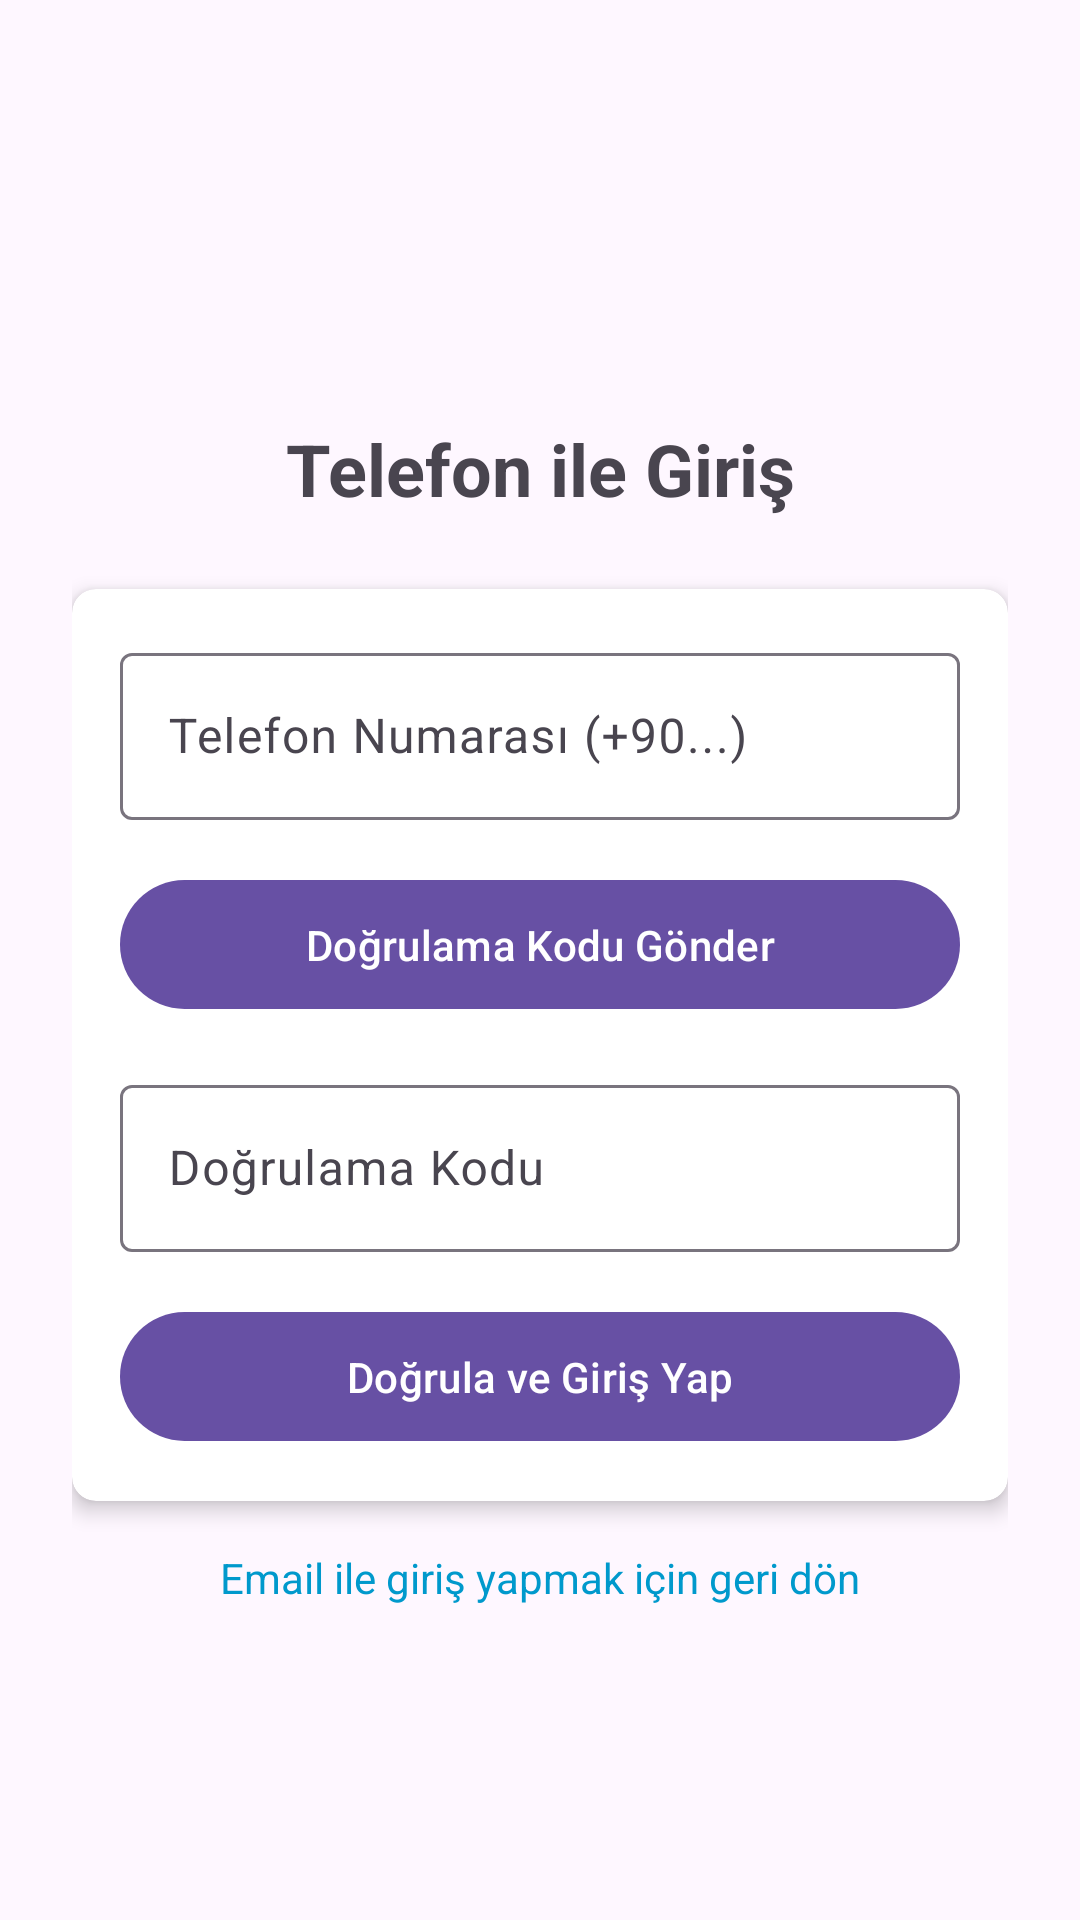

Write the Android layout XML for this screen, with the resource values it uses.
<!-- AndroidManifest.xml: application theme Theme.Dodoprojectv2 -->
<!-- res/layout/activity_phone_login.xml -->
<?xml version="1.0" encoding="utf-8"?>
<androidx.constraintlayout.widget.ConstraintLayout xmlns:android="http://schemas.android.com/apk/res/android"
    xmlns:app="http://schemas.android.com/apk/res-auto"
    xmlns:tools="http://schemas.android.com/tools"
    android:layout_width="match_parent"
    android:layout_height="match_parent"
    android:padding="24dp"
    tools:context=".PhoneLoginActivity">

    <TextView
        android:id="@+id/textViewTitle"
        android:layout_width="wrap_content"
        android:layout_height="wrap_content"
        android:text="Telefon ile Giriş"
        android:textSize="24sp"
        android:textStyle="bold"
        app:layout_constraintBottom_toTopOf="@+id/cardView"
        app:layout_constraintEnd_toEndOf="parent"
        app:layout_constraintStart_toStartOf="parent"
        app:layout_constraintTop_toTopOf="parent"
        app:layout_constraintVertical_chainStyle="packed" />

    <androidx.cardview.widget.CardView
        android:id="@+id/cardView"
        android:layout_width="match_parent"
        android:layout_height="wrap_content"
        android:layout_marginTop="24dp"
        app:cardCornerRadius="8dp"
        app:cardElevation="4dp"
        app:layout_constraintBottom_toBottomOf="parent"
        app:layout_constraintEnd_toEndOf="parent"
        app:layout_constraintStart_toStartOf="parent"
        app:layout_constraintTop_toBottomOf="@+id/textViewTitle"
        app:layout_constraintVertical_bias="0.0">

        <LinearLayout
            android:layout_width="match_parent"
            android:layout_height="wrap_content"
            android:orientation="vertical"
            android:padding="16dp">

            
            <com.google.android.material.textfield.TextInputLayout
                android:id="@+id/textInputLayoutPhone"
                android:layout_width="match_parent"
                android:layout_height="wrap_content"
                android:layout_marginBottom="16dp"
                app:boxBackgroundMode="outline">

                <EditText
                    android:id="@+id/editTextPhone"
                    android:layout_width="match_parent"
                    android:layout_height="wrap_content"
                    android:hint="Telefon Numarası (+90...)"
                    android:inputType="phone" />
            </com.google.android.material.textfield.TextInputLayout>

            <Button
                android:id="@+id/buttonSendCode"
                android:layout_width="match_parent"
                android:layout_height="wrap_content"
                android:padding="12dp"
                android:text="Doğrulama Kodu Gönder"
                android:textAllCaps="false" />

            <com.google.android.material.textfield.TextInputLayout
                android:id="@+id/textInputLayoutCode"
                android:layout_width="match_parent"
                android:layout_height="wrap_content"
                android:layout_marginTop="16dp"
                android:layout_marginBottom="16dp"
                app:boxBackgroundMode="outline">

                <EditText
                    android:id="@+id/editTextCode"
                    android:layout_width="match_parent"
                    android:layout_height="wrap_content"
                    android:hint="Doğrulama Kodu"
                    android:inputType="number" />
            </com.google.android.material.textfield.TextInputLayout>

            <Button
                android:id="@+id/buttonVerifyCode"
                android:layout_width="match_parent"
                android:layout_height="wrap_content"
                android:padding="12dp"
                android:text="Doğrula ve Giriş Yap"
                android:textAllCaps="false" />

            
            <LinearLayout
                android:id="@+id/alternativeLoginLayout"
                android:layout_width="match_parent"
                android:layout_height="wrap_content"
                android:orientation="vertical"
                android:visibility="gone">

                <TextView
                    android:layout_width="match_parent"
                    android:layout_height="wrap_content"
                    android:text="Telefon Numarası ve Şifre ile Giriş"
                    android:textAlignment="center"
                    android:textStyle="bold"
                    android:layout_marginBottom="16dp"/>

                <com.google.android.material.textfield.TextInputLayout
                    android:layout_width="match_parent"
                    android:layout_height="wrap_content"
                    android:layout_marginBottom="16dp"
                    app:boxBackgroundMode="outline">

                    <EditText
                        android:id="@+id/editTextPhoneAlt"
                        android:layout_width="match_parent"
                        android:layout_height="wrap_content"
                        android:hint="Telefon Numarası (+90...)"
                        android:inputType="phone" />
                </com.google.android.material.textfield.TextInputLayout>

                <com.google.android.material.textfield.TextInputLayout
                    android:layout_width="match_parent"
                    android:layout_height="wrap_content"
                    android:layout_marginBottom="24dp"
                    app:boxBackgroundMode="outline"
                    app:passwordToggleEnabled="true">

                    <EditText
                        android:id="@+id/editTextPasswordAlt"
                        android:layout_width="match_parent"
                        android:layout_height="wrap_content"
                        android:hint="Şifre"
                        android:inputType="textPassword" />
                </com.google.android.material.textfield.TextInputLayout>

                <Button
                    android:id="@+id/buttonLoginAlt"
                    android:layout_width="match_parent"
                    android:layout_height="wrap_content"
                    android:padding="12dp"
                    android:text="Giriş Yap"
                    android:textAllCaps="false" />
            </LinearLayout>
        </LinearLayout>
    </androidx.cardview.widget.CardView>

    <TextView
        android:id="@+id/textViewBackToLogin"
        android:layout_width="wrap_content"
        android:layout_height="wrap_content"
        android:layout_marginTop="16dp"
        android:text="Email ile giriş yapmak için geri dön"
        android:textColor="@android:color/holo_blue_dark"
        app:layout_constraintEnd_toEndOf="parent"
        app:layout_constraintStart_toStartOf="parent"
        app:layout_constraintTop_toBottomOf="@+id/cardView" />

</androidx.constraintlayout.widget.ConstraintLayout>
<!-- resources referenced by this layout -->
<resources>
  <style name="Theme.Dodoprojectv2" parent="Base.Theme.Dodoprojectv2" />
  <style name="Base.Theme.Dodoprojectv2" parent="Theme.Material3.DayNight.NoActionBar">
          
          
      </style>
</resources>
